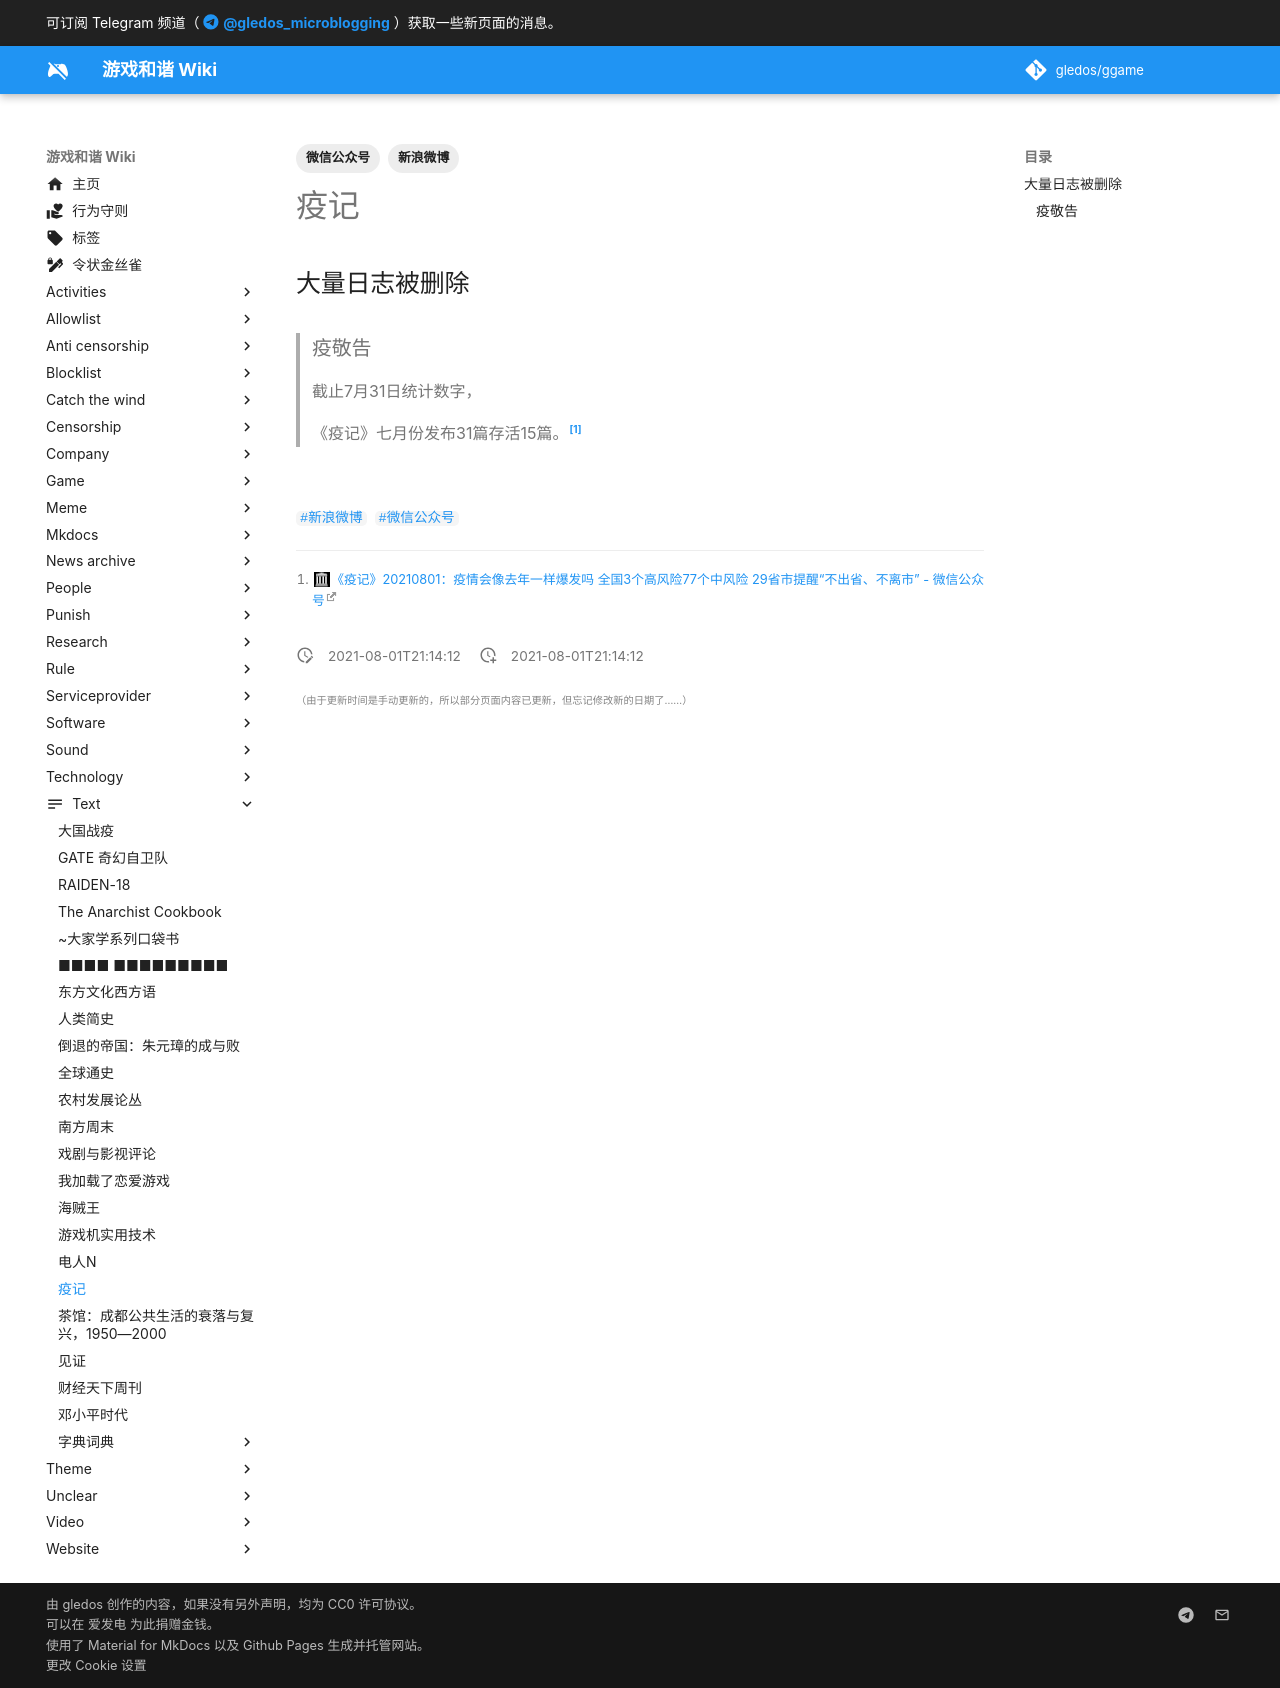

repository: gledos/ggame · page: text/疫记.html · generator: mkdocs

---
title: 疫记
description: 导演关洪主编的日志
published: true
date: "2021-08-01T21:14:12"
tags:
- 新浪微博
- 微信公众号
editor: markdown
dateCreated: "2021-08-01T21:14:12"
---

## 大量日志被删除

> ### 疫敬告
>
> 截止7月31日统计数字，  
>
> 《疫记》七月份发布31篇存活15篇。[^20210801]

[^20210801]: [《疫记》20210801：疫情会像去年一样爆发吗 全国3个高风险77个中风险 29省市提醒“不出省、不离市” - 微信公众号](https://web.archive.org/web/20210801130843/https://mp.weixin.qq.com/s/RIN4fxpRcBpJgZ2hkkGnlQ)

<!--
[关你妹史的微博_微博](https://web.archive.org/web/20210801130243if_/https://weibo.com/u/6506455536?is_all=1#_0)
-->
